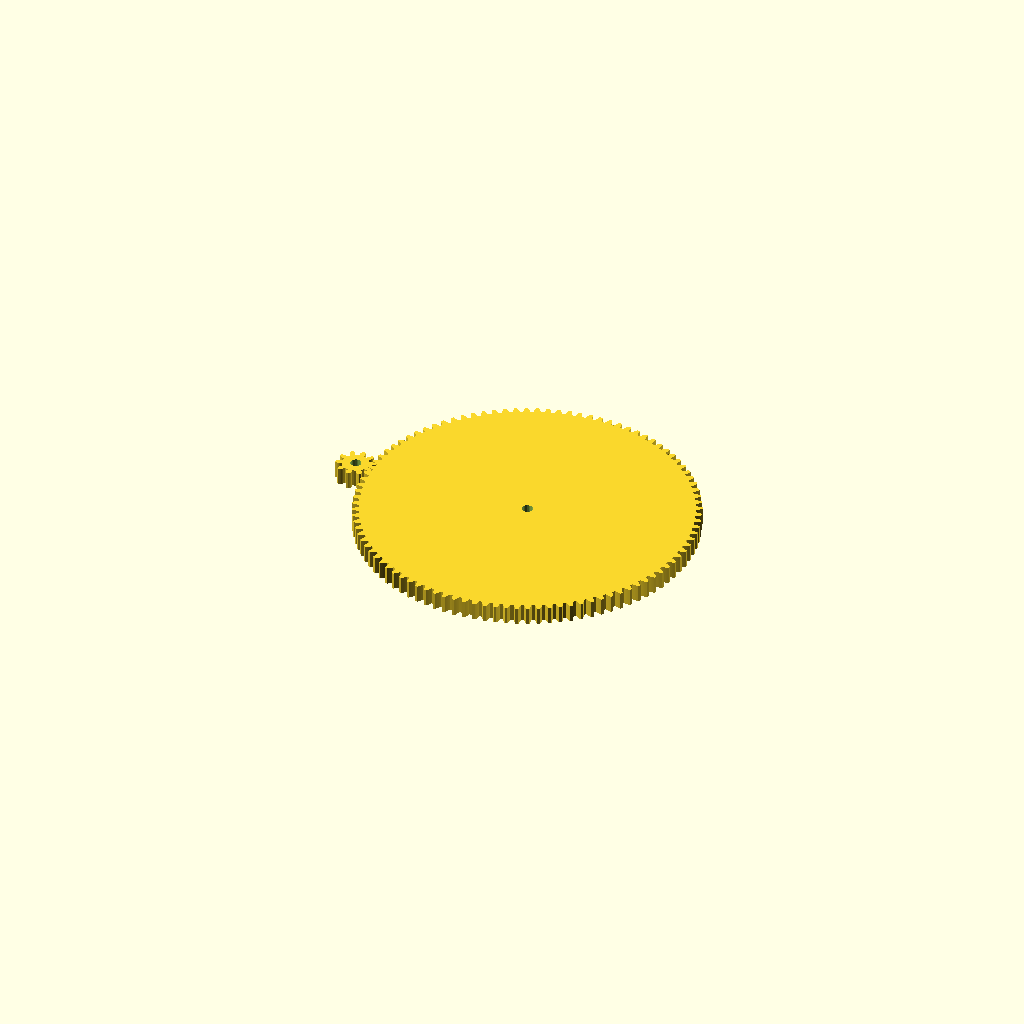
Cell 1: the model at its default parameters.
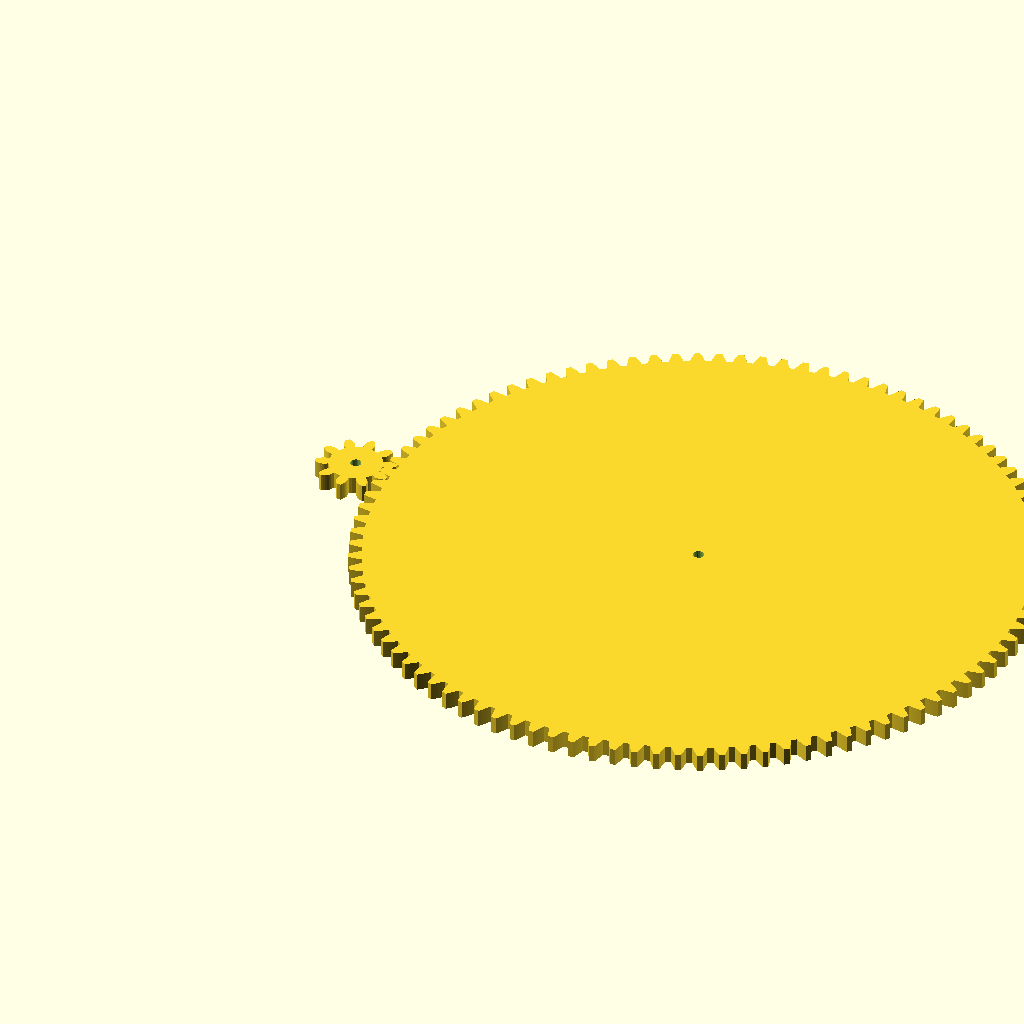
Cell 2: the same model with module_mm = 3.
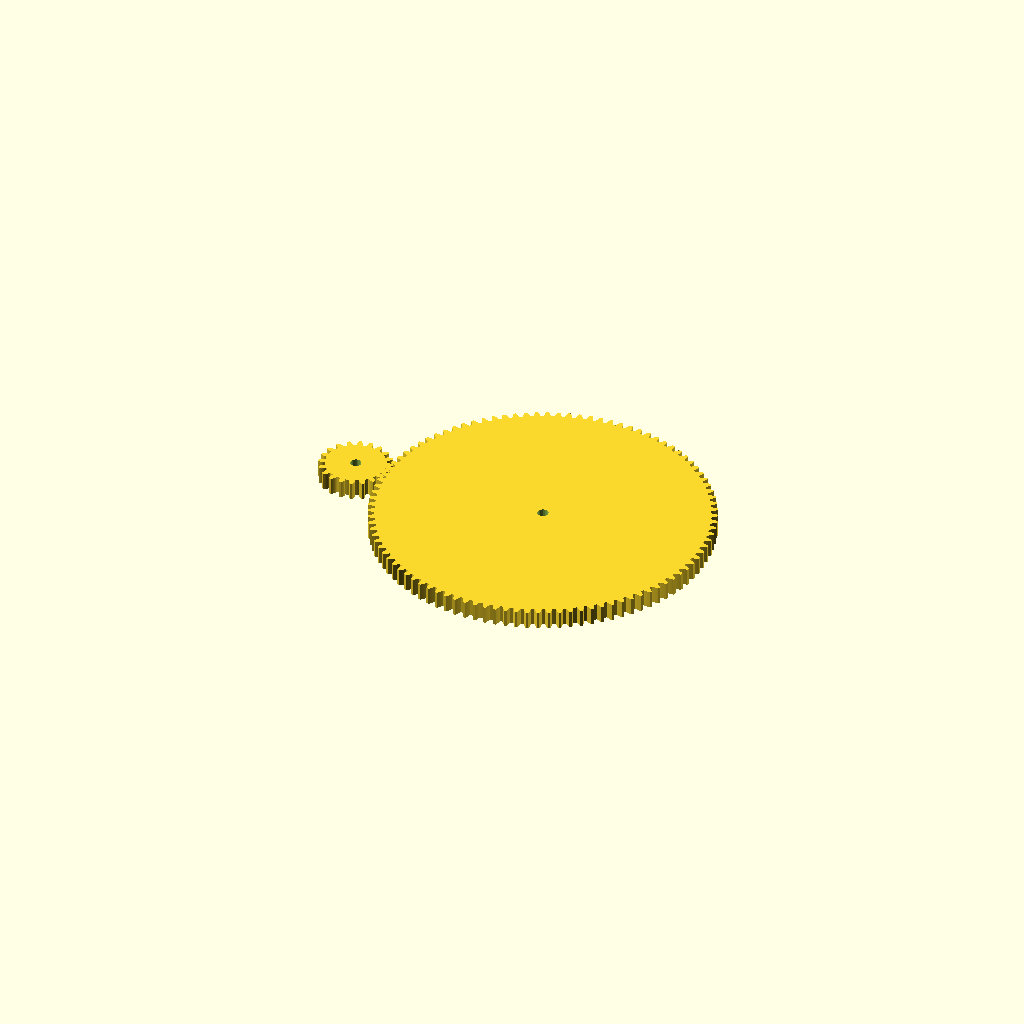
Cell 3 — teeth_1 set to 20, the other parameters unchanged.
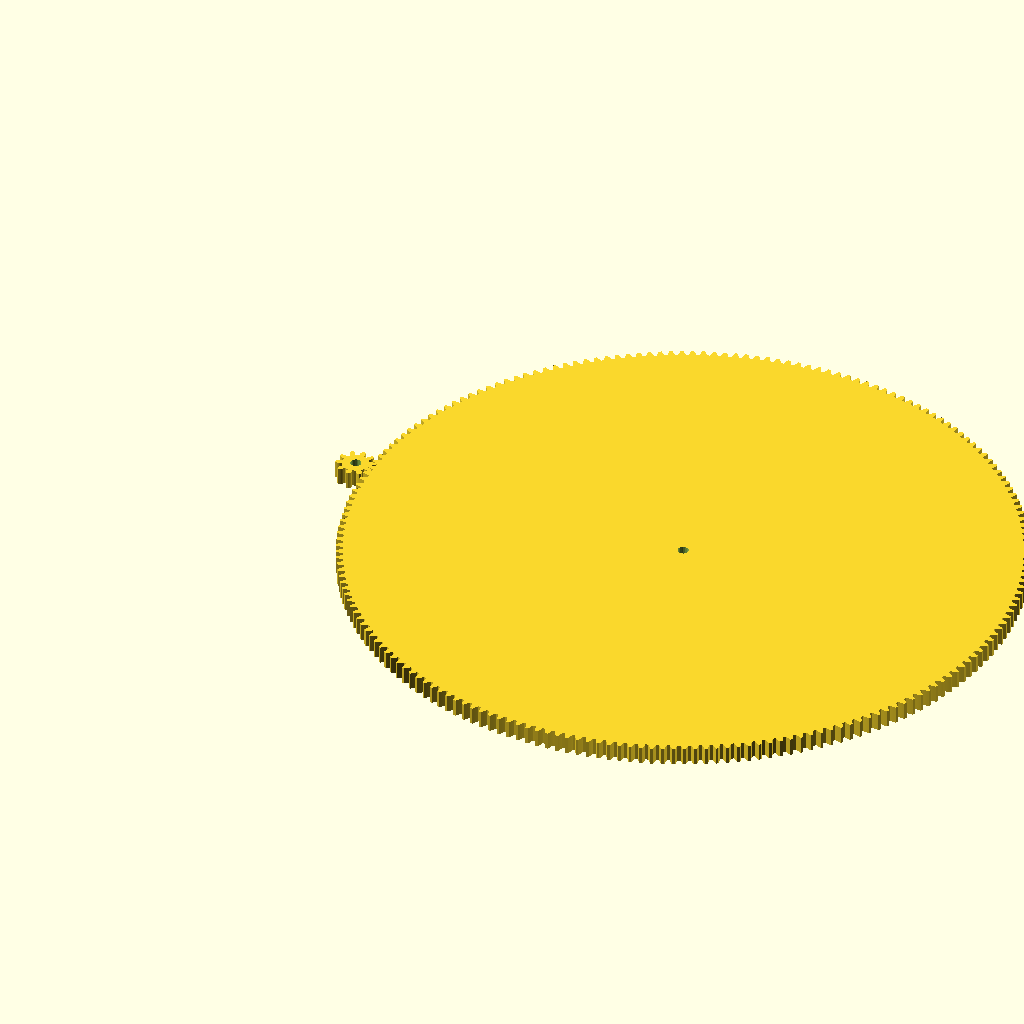
Cell 4: teeth_2 = 200 (everything else at default).
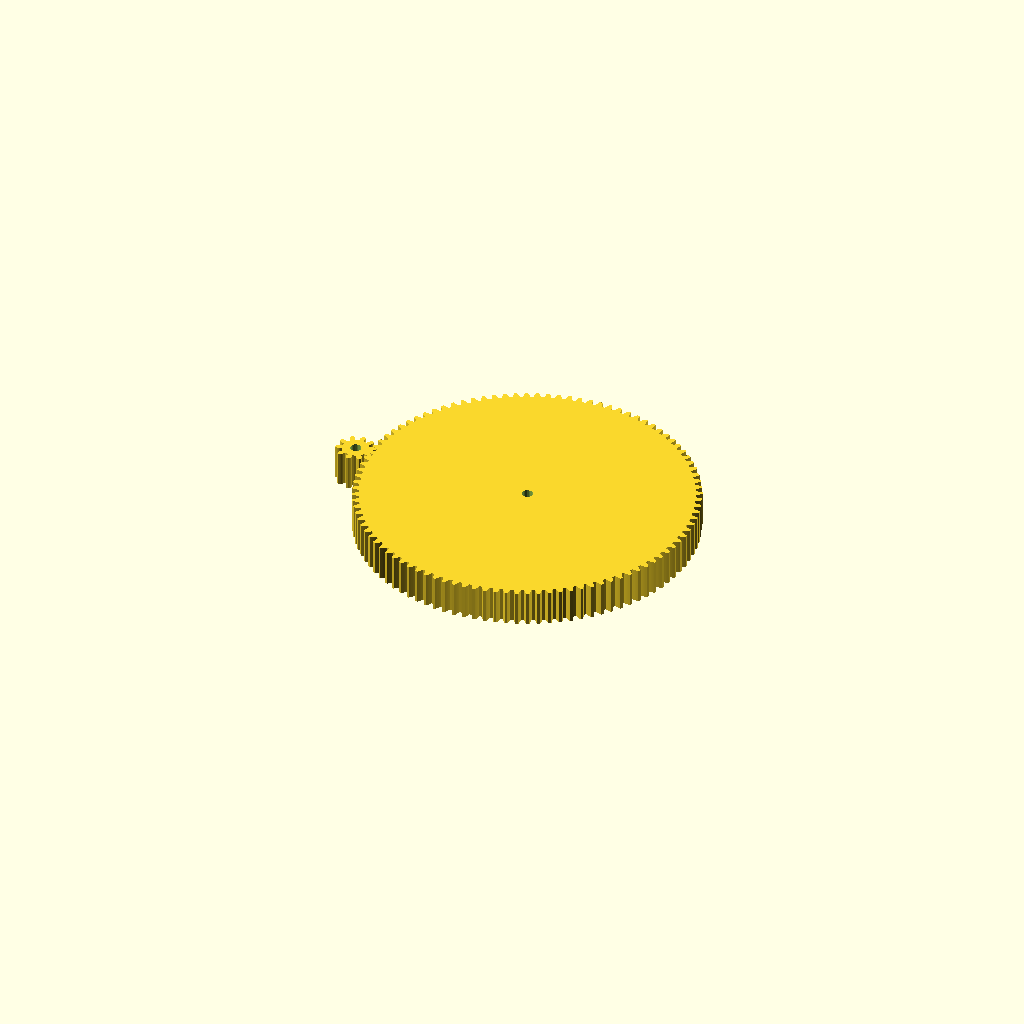
Cell 5: thickness = 16 (everything else at default).
One fixed orthographic camera (rotation 55°, 0°, 25°; colour scheme Cornfield) for every cell.
Source of the model, templates/legacy/scad/builtin/gear-pair-10-1/model.scad:
// 10:1 involute spur gear pair — Leemon Baird public domain gear (Thingiverse 5505 / pd-gears)
module_mm = 1.5;
teeth_1 = 10;
teeth_2 = 100;
thickness = 8;
hole_diameter = 5;
pressure_angle = 20;
backlash = 0.08;
clearance = 0.08;
$fn = 48;

mm_per_tooth = module_mm * PI;

module gear (
	mm_per_tooth    = 3,
	number_of_teeth = 11,
	thickness       = 6,
	hole_diameter   = 3,
	twist           = 0,
	teeth_to_hide   = 0,
	pressure_angle  = 28,
	clearance       = 0.0,
	backlash        = 0.0,
    center = false,
    $fn = 20
) {
	p  = mm_per_tooth * number_of_teeth / PI / 2;
	c  = p + mm_per_tooth / PI - clearance;
	b  = p*cos(pressure_angle);
	r  = p-(c-p)-clearance;
	t  = mm_per_tooth/2-backlash/2;
	k  = -iang(b, p) - t/2/p/PI*180;
    difference() {
        linear_extrude(height = thickness, center = center, convexity = 10, twist = twist)
            for (i = [0:(number_of_teeth-teeth_to_hide-1 > 0 ? 1 : -1):number_of_teeth-teeth_to_hide-1] )
                rotate([0,0,i*360/number_of_teeth])
                    polygon(
                        points=[
                            [0, -hole_diameter/10],
                            polar(r, -181/number_of_teeth),
                            polar(r, r<b ? k : -180/number_of_teeth),
                            q7(0/5,r,b,c,k, 1),q7(1/5,r,b,c,k, 1),q7(2/5,r,b,c,k, 1),q7(3/5,r,b,c,k, 1),q7(4/5,r,b,c,k, 1),q7(5/5,r,b,c,k, 1),
                            q7(5/5,r,b,c,k,-1),q7(4/5,r,b,c,k,-1),q7(3/5,r,b,c,k,-1),q7(2/5,r,b,c,k,-1),q7(1/5,r,b,c,k,-1),q7(0/5,r,b,c,k,-1),
                            polar(r, r<b ? -k : 180/number_of_teeth),
                            polar(r, 181/number_of_teeth)
                        ],
                        paths=[[0,1,2,3,4,5,6,7,8,9,10,11,12,13,14,15,16]]
                    );
        translate([0,0, (center ? 0 : -0.1)])
            cylinder(h=thickness+0.2, r=hole_diameter/2, center=center, $fn=$fn);
    }
};

function polar(r,theta)   = r*[sin(theta), cos(theta)];
function iang(r1,r2)      = sqrt((r2/r1)*(r2/r1) - 1)/PI*180 - acos(r1/r2);
function q7(f,r,b,r2,t,s) = q6(b,s,t,(1-f)*max(b,r)+f*r2);
function q6(b,s,t,d)      = polar(d,s*(iang(b,d)+t));
function pitch_radius(mm_per_tooth=3,number_of_teeth=11) = mm_per_tooth * number_of_teeth / PI / 2;

center_distance = pitch_radius(mm_per_tooth, teeth_1) + pitch_radius(mm_per_tooth, teeth_2);

gear(
  mm_per_tooth,
  teeth_1,
  thickness,
  hole_diameter,
  0,
  0,
  pressure_angle,
  clearance,
  backlash,
  false,
  $fn
);

translate([center_distance, 0, 0])
  rotate([0, 0, (-teeth_2 / 4 + teeth_1 / 4 + 1 / 2) * 360 / teeth_2])
    gear(
      mm_per_tooth,
      teeth_2,
      thickness,
      hole_diameter,
      0,
      0,
      pressure_angle,
      clearance,
      backlash,
      false,
      $fn
    );
Customizer parameters (derived from the source; name, type, default, range or options):
module_mm: number, default 1.5
teeth_1: number, default 10
teeth_2: number, default 100
thickness: number, default 8
hole_diameter: number, default 5
pressure_angle: number, default 20
backlash: number, default 0.08
clearance: number, default 0.08
